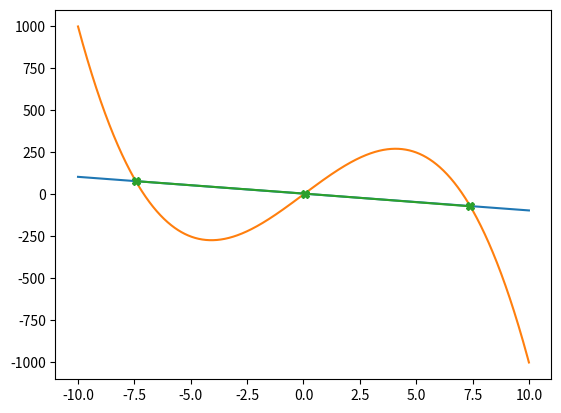

Here is the Python script that generated this plot:
# -*- coding: utf-8 -*-



import matplotlib.pyplot as plt

class Equation:
    def __init__(self,x0,x1,x2,x3,x4,x5):
        self.x0=x0
        self.x1=x1
        self.x2=x2
        self.x3=x3
        self.x4=x4
        self.x5=x5



equations = []
solutions = []

MIN = -10 #chenge to XMIN XMAX 
MAX = 10
RATE = .01  #determines the size of step along x axis to find points near solution. Increase to save time for larger x range
WINDOW = 10 #determines distance from a perfect solution to be considered as "near" solutions. Decrease to save time for smaller y range

ax = []
ay = [] 
bx = []
by = []
ey = []
nears = [] 
 

def main():
    geteqns(2) #currently only functional for 2 equations  "get equations entered by the user or load canned if user does not provide valid entries"
    finddif() #don't put the burden on the user to figure out the point of any function
    findnear()
    findsols()
    print(solutions) #make this all its own function and describe it vv
    sx = []
    sy = []
    
    for i in solutions:
        sx.append(i[0])
        sy.append(i[1])
        
    plt.plot(ax,ay)
    plt.plot(bx,by)
    plt.plot(sx,sy, marker = "X")


def findsols():
    i = 0
    while i < len(nears)-1:
        a = nears[i]
        b = nears[i+1]
        aX = a[0]     # decide if this could benefit from more descriptive name
        aY = a[1]
        bX = b[0]
        bY = b[1]
        
        #removes from "nears" anywhere except immediately before equations cross (will not find soltuons if the graphs only "kiss" e.g. y = 1 and y = x^2 + 1)
        if aY * bY > 0 or bX - aX > (2 * RATE) :
            nears.remove(a)
        else:
            i += 1
    del nears[-1]
    

    #scans remaining "nears" in small incriments to find closest solution
    i = 0 
    fy = []
    while i < len(nears):
        a = Equation(0,0,0,0,0,0)
        a = equations[0]
        b = Equation(0,0,0,0,0,0)
        b = equations[1] 
        n = nears[i]
        nx = n[0]
        
        cx = nx
        while cx <= nx + RATE:
        
            cy = a.x0 + a.x1*cx + a.x2*cx**2 + a.x3*cx**3 + a.x4*cx**4 + a.x5*cx**5
            dy = b.x0 + b.x1*cx + b.x2*cx**2 + b.x3*cx**3 + b.x4*cx**4 + b.x5*cx**5
            difference = ((cy - dy)**2)**.5
            fy.append(difference)        
            cx += RATE / 1000
            
        minY = min(fy)
        minX = nx + fy.index(minY) * RATE / 1000
        cx = minX
        averageAtX = (a.x0 + a.x1*cx + a.x2*cx**2 + a.x3*cx**3 + a.x4*cx**4 + a.x5*cx**5 + b.x0 + b.x1*cx + b.x2*cx**2 + b.x3*cx**3 + b.x4*cx**4 + b.x5*cx**5)/2
        solutions.append((minX,averageAtX))
        i += 1
            
                    

#adds all points within "WINDOW" of solution
def findnear():
    i = 0
    l = len(ey)
    while i < l:
        ii = ey[i]
        if (ii ** 2) ** 0.5 < WINDOW:            
            j = MIN + (i * RATE)
            nears.append((j,ii))
        i += 1


def finddif():
    a = Equation(0,0,0,0,0,0)
    a = equations[0]
    b = Equation(0,0,0,0,0,0)
    b = equations[1]

    
    cx = MIN
    while cx <= MAX:
    
        cy = a.x0 + a.x1*cx + a.x2*cx**2 + a.x3*cx**3 + a.x4*cx**4 + a.x5*cx**5
        dy = b.x0 + b.x1*cx + b.x2*cx**2 + b.x3*cx**3 + b.x4*cx**4 + b.x5*cx**5
        
        ey.append(cy - dy)
        
        ax.append(cx)
        bx.append(cx)
        ay.append(cy)
        by.append(dy)
        
        cx += RATE

    


def geteqns(n):   #name n "number of equations being solved"
    i = 0
    while i < n:
        print("\n\n\n\nEQUATION #%i" % i)
        try:            
            x0 = int(input("0th order term:"))   #look for refactoring or recursion ******refactor into its own method and recurse through it*******
        except:
            x0 = 0
            print("USING CANNED DATA")
            i = -1
 
        if i == -1:       
            equations.append(Equation(5,-10,0,0,0,0)) 
            equations.append(Equation(0,100,0,-2,0,0))
            i = n+1
        else:              
            try:
                x1 = int(input("1st order term:"))
            except:
                x1 = 0
                print("set to 0")
                
            try:
                x2 = int(input("2nd order term:"))
            except:
                x2 = 0
                print("set to 0")
                
            try:
                x3 = int(input("3rd order term:"))
            except:
                x3 = 0
                print("set to 0")
    
            try:
                x4 = int(input("4th order term:"))
            except:
                x4 = 0
                print("set to 0")        
            
            try:
                x5 = int(input("5th order term:"))
            except:
                x5 = 0
                print("set to 0")            
            
            equationbucket = Equation(x0,x1,x2,x3,x4,x5)
            
            equations.append(equationbucket)            
            i += 1 
    



    
main()